3-way image classification set "data" from GitHub (AndiraGita/indonesian-food-image-classification); label vocabulary: kue lapis, lumpia, roti kukus mekar.

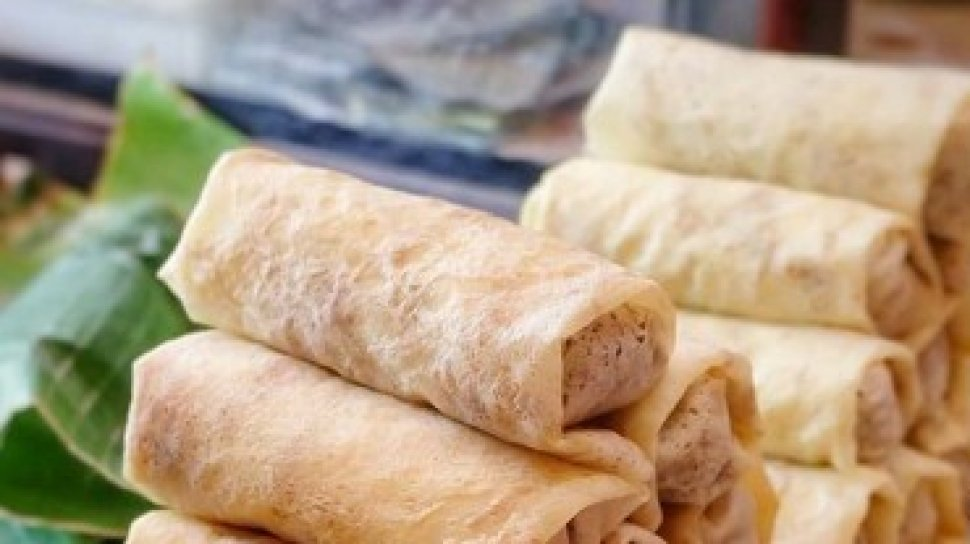
Label: lumpia

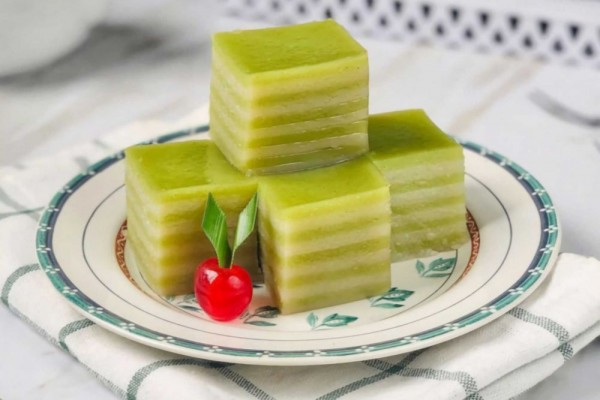
Label: kue lapis

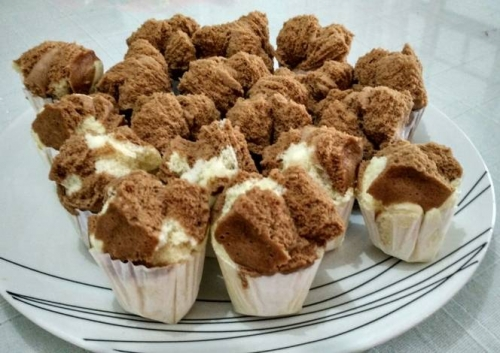
Label: roti kukus mekar

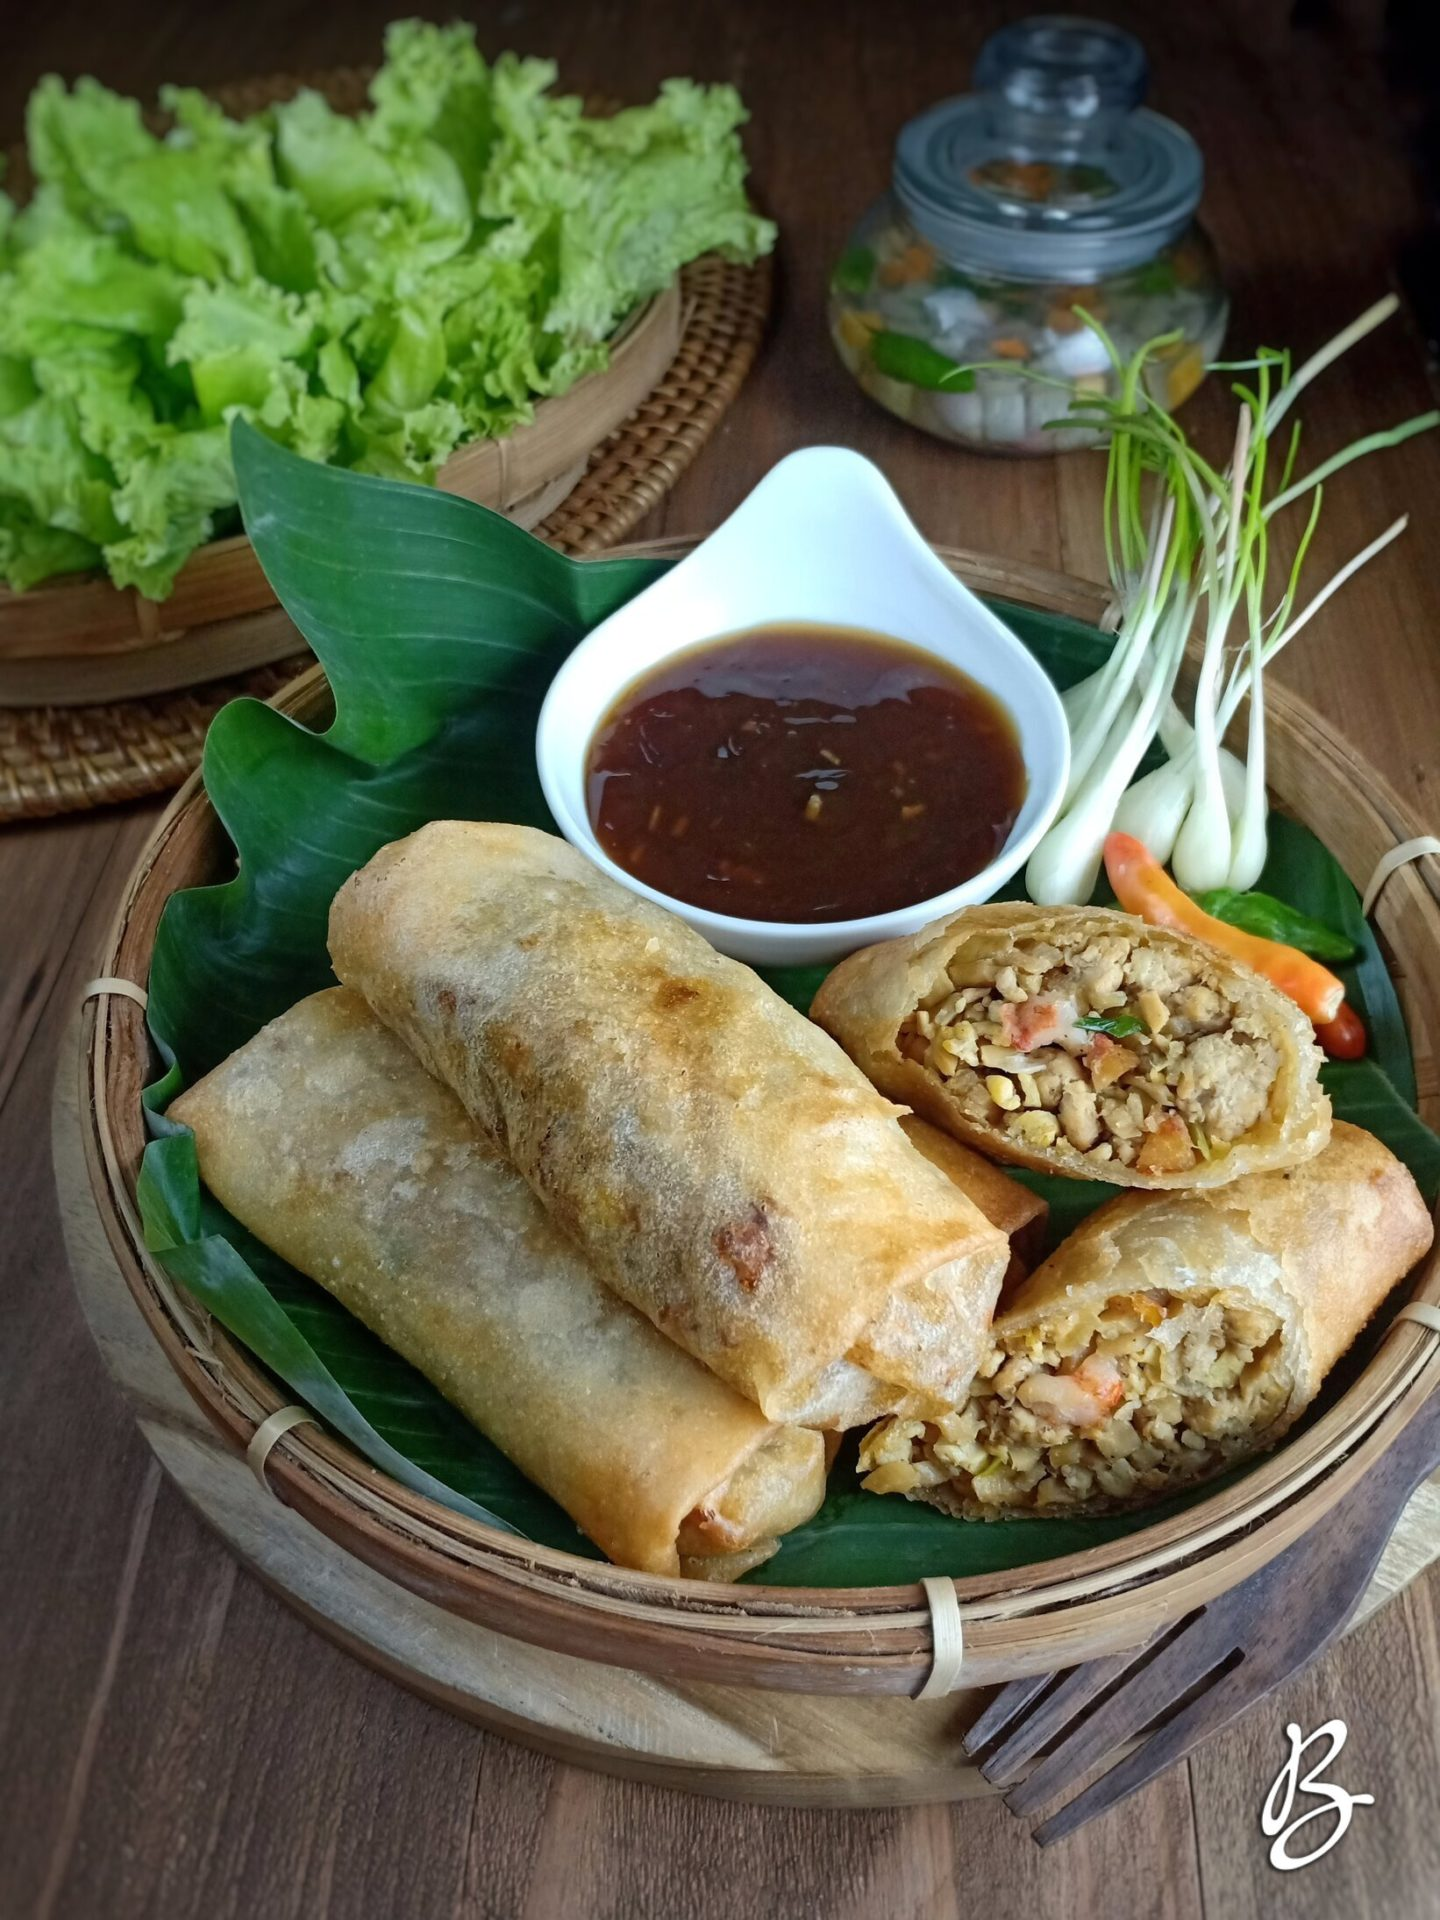
Label: lumpia

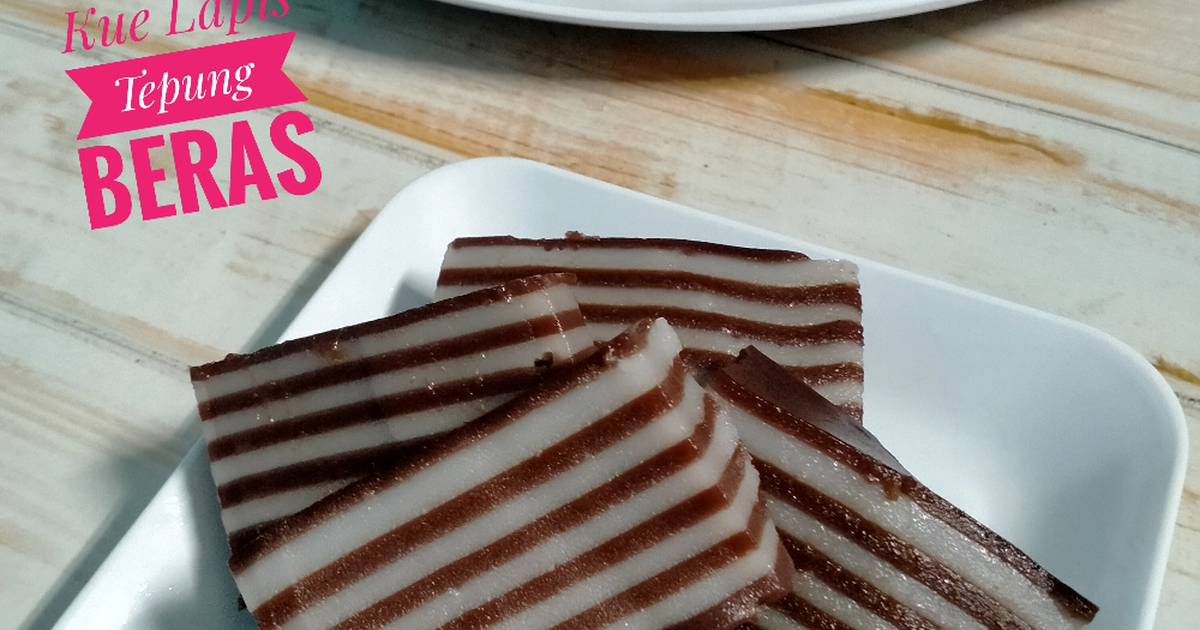
Label: kue lapis

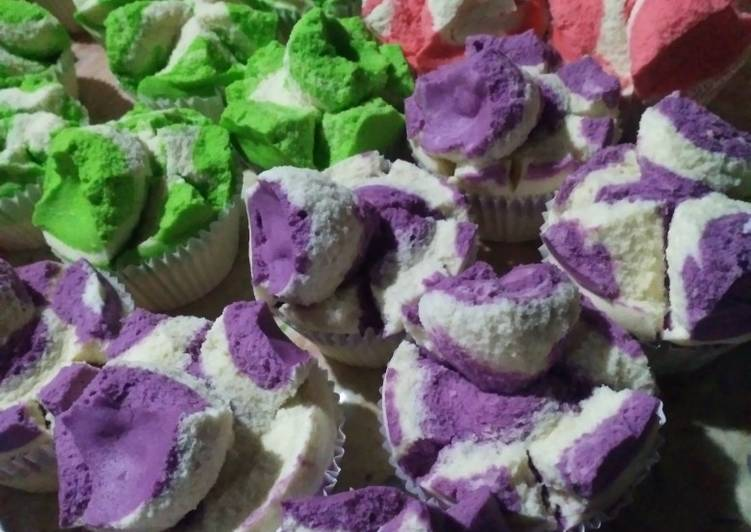
Label: roti kukus mekar
